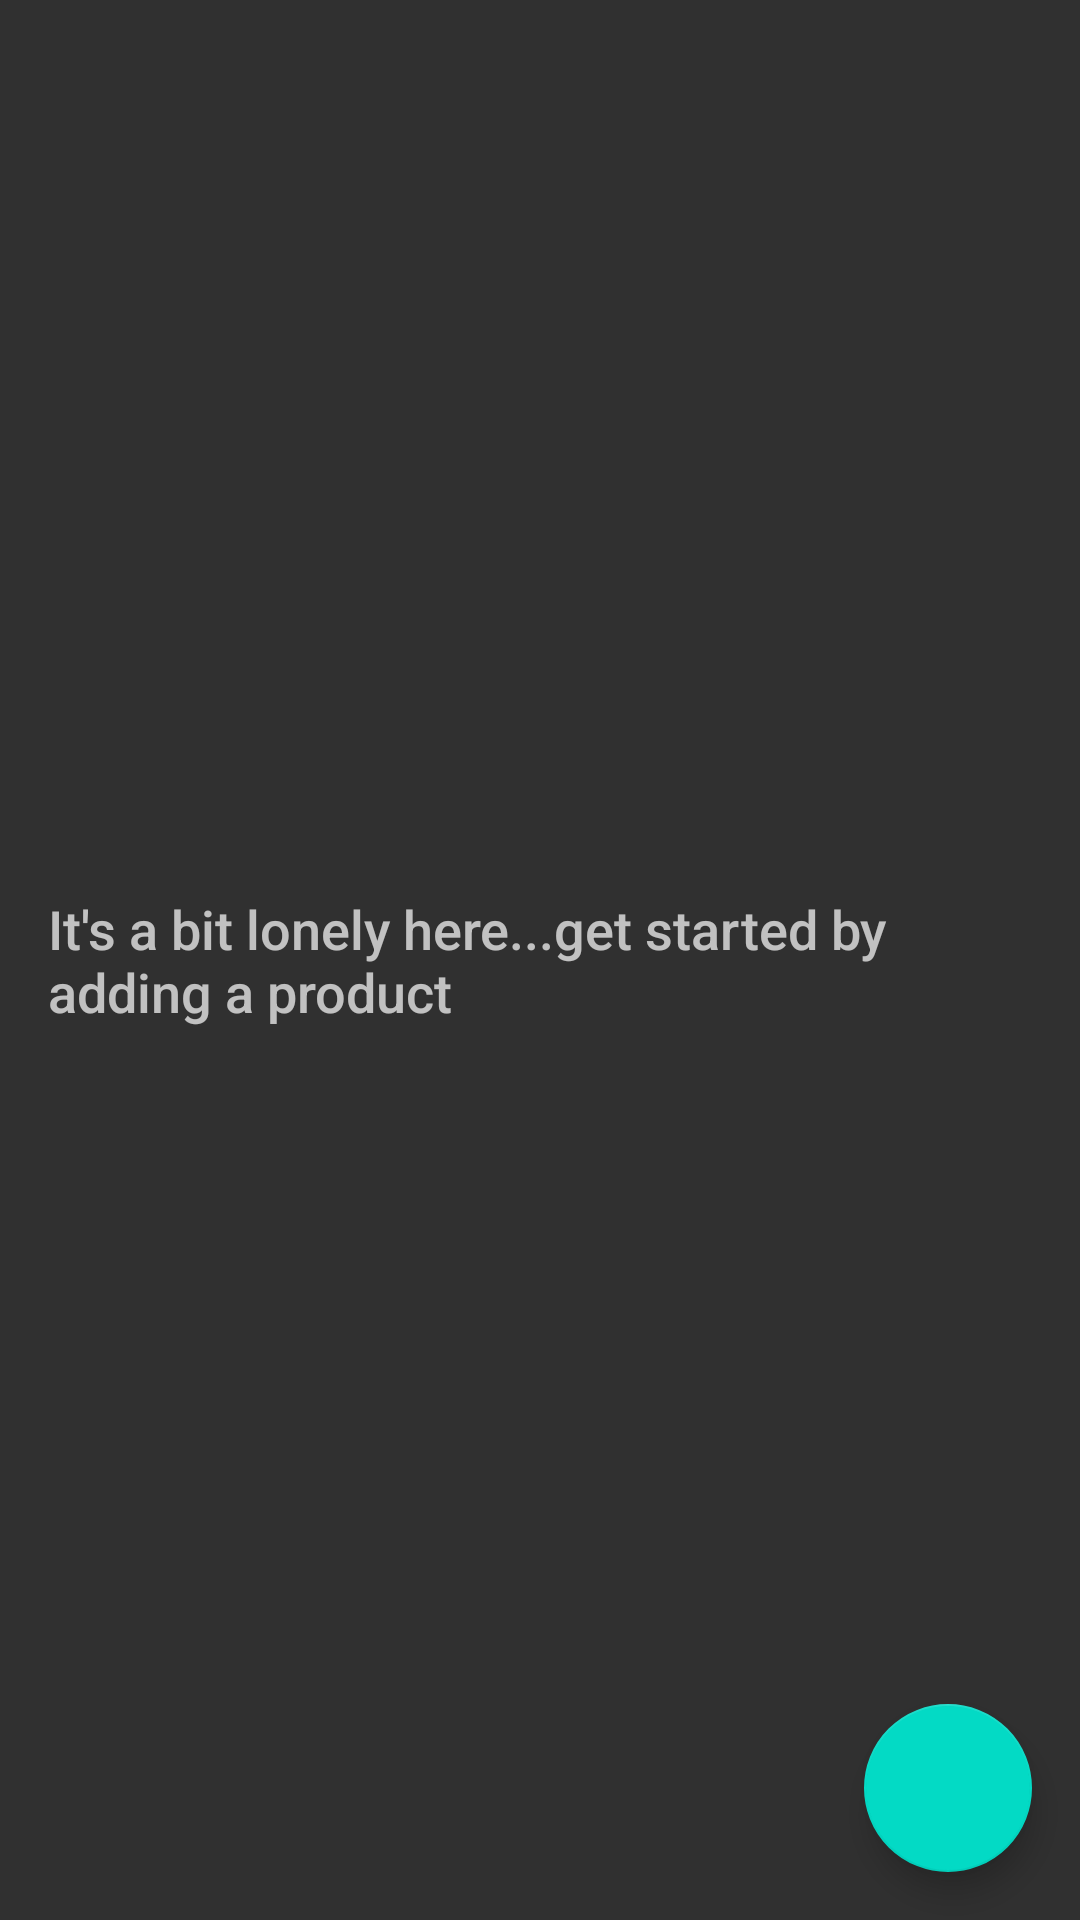

Here is an Android app screen rendered from its layout file. Give the layout XML and the strings, colors and styles it references.
<!-- AndroidManifest.xml: application theme AppTheme -->
<!-- res/layout/activity_main.xml -->
<?xml version="1.0" encoding="utf-8"?>
<FrameLayout
    xmlns:android="http://schemas.android.com/apk/res/android"
    xmlns:tools="http://schemas.android.com/tools"
    android:layout_width="match_parent"
    android:layout_height="match_parent"
    tools:context="com.example.samsung.inventoryapp.activity.MainActivity">

    <ListView
        android:id="@+id/list"
        android:layout_width="match_parent"
        android:layout_height="match_parent"/>

    
    <TextView
        android:id="@+id/empty_title_text"
        android:layout_width="match_parent"
        android:layout_height="wrap_content"
        android:layout_gravity="center"
        android:fontFamily="sans-serif-medium"
        android:padding="16dp"
        android:text="@string/empty_view_title_text"
        android:textAppearance="?android:textAppearanceMedium"/>

    <android.support.design.widget.FloatingActionButton
        android:id="@+id/fab"
        android:layout_width="wrap_content"
        android:layout_height="wrap_content"
        android:layout_gravity="bottom|right"
        android:layout_margin="@dimen/fab_margin"
        android:onClick="addProduct"
        android:src="@drawable/ic_add_white_36dp"/>

</FrameLayout>
<!-- resources referenced by this layout -->
<resources>
  <dimen name="fab_margin">16dp</dimen>
  <string name="empty_view_title_text">It\'s a bit lonely here...get started by adding a product</string>
  <style name="AppTheme" parent="Theme.AppCompat">
          
          <item name="colorPrimary">@color/colorPrimary</item>
          <item name="colorPrimaryDark">@color/colorPrimaryDark</item>
          <item name="colorAccent">@color/colorAccent</item>
      </style>
  <!-- not gathered from this repository: default colours our renderer supplied (Android Studio template values) -->
  <color name="colorPrimary">#FF6200EE</color>
  <color name="colorPrimaryDark">#FF3700B3</color>
  <color name="colorAccent">#FF03DAC5</color>
</resources>
